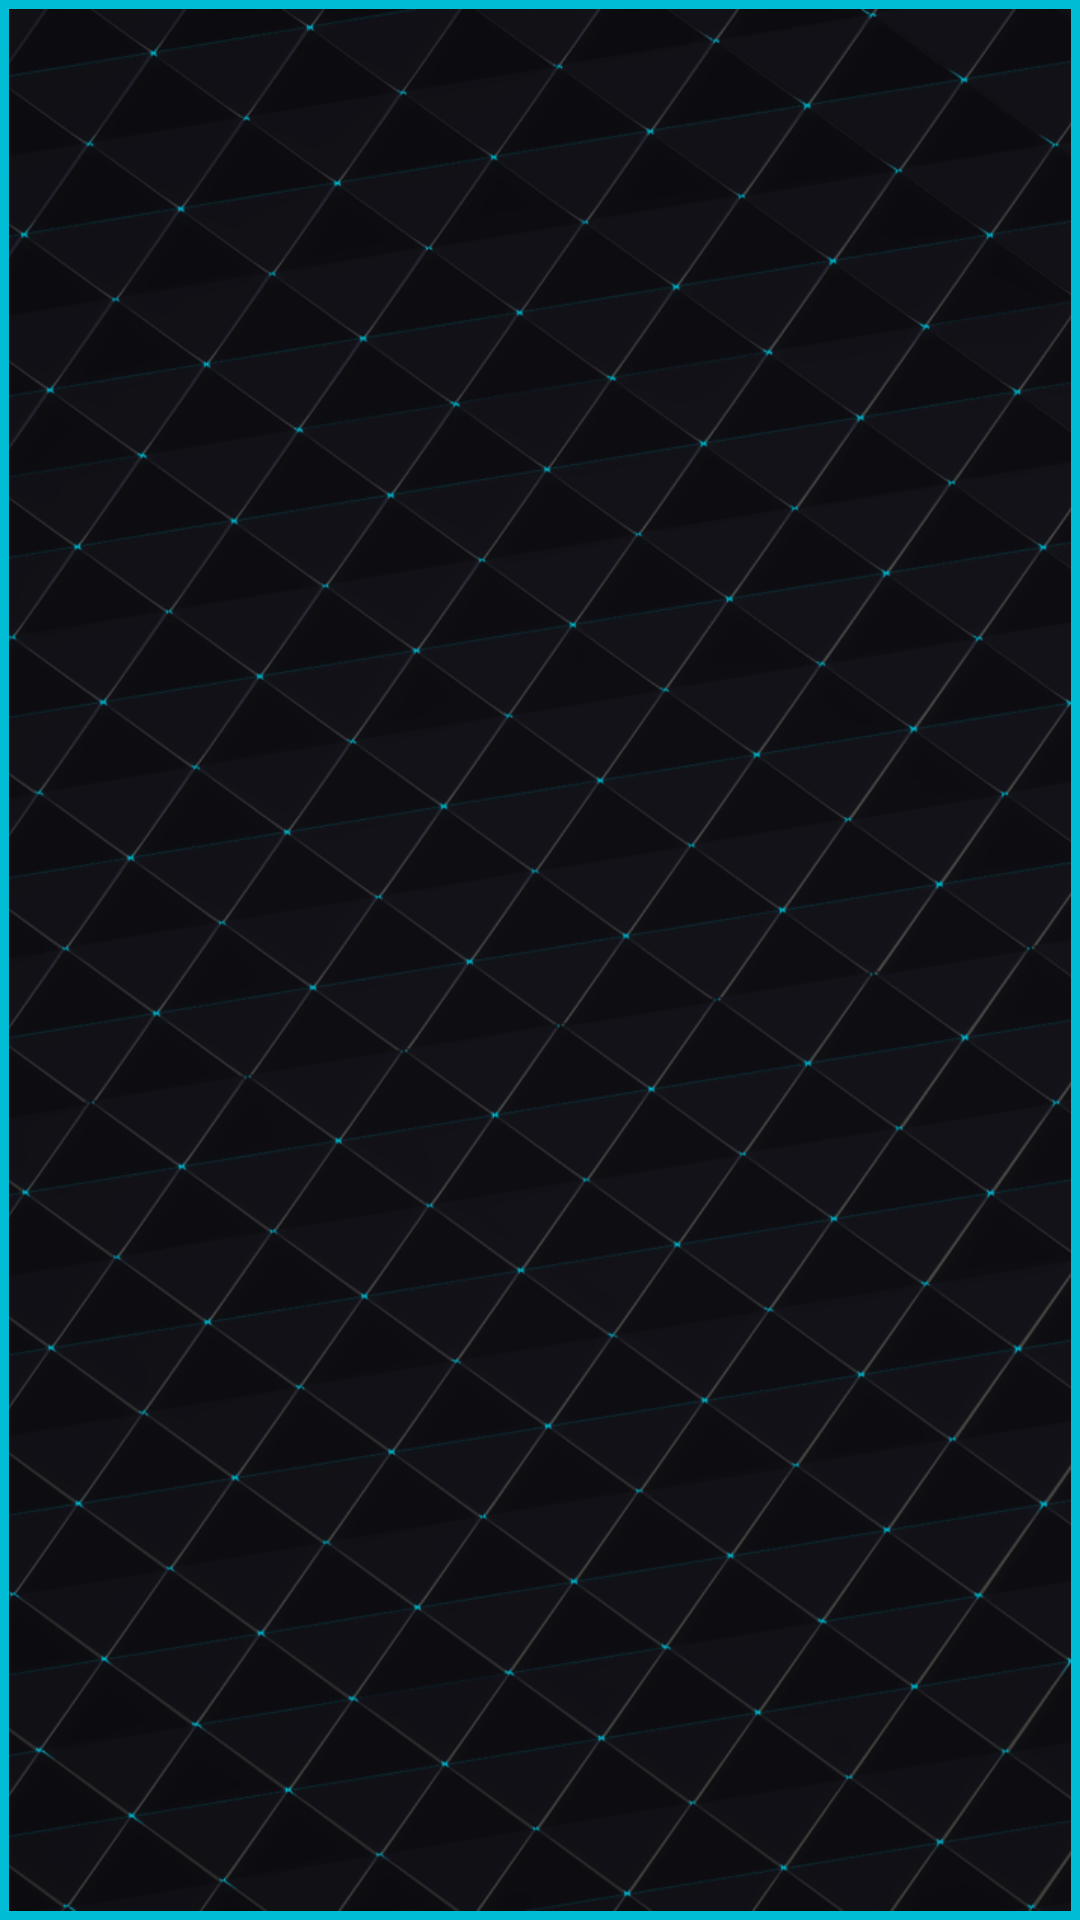

Here is an Android app screen rendered from its layout file. Give the layout XML and the strings, colors and styles it references.
<!-- AndroidManifest.xml: application theme Theme.InyedaShares4 -->
<!-- res/layout/activity_baahomepage.xml -->
<?xml version="1.0" encoding="utf-8"?>
<androidx.constraintlayout.widget.ConstraintLayout xmlns:android="http://schemas.android.com/apk/res/android"
    xmlns:app="http://schemas.android.com/apk/res-auto"
    xmlns:tools="http://schemas.android.com/tools"
    android:id="@+id/screenbaa"
    android:layout_width="match_parent"
    android:layout_height="match_parent"
    android:background="@color/BAAconstcolor"
    tools:context=".BAAHomepageActivity">

    <ImageView
        android:id="@+id/ivbackgroundbaa"
        android:layout_width="match_parent"
        android:layout_height="match_parent"
        android:layout_margin="3dp"
        android:scaleType="centerCrop"
        app:layout_constraintBottom_toBottomOf="parent"
        app:layout_constraintEnd_toEndOf="parent"
        app:layout_constraintStart_toStartOf="parent"
        app:layout_constraintTop_toTopOf="parent"
        app:srcCompat="@drawable/hexabackgbh" />

    <androidx.recyclerview.widget.RecyclerView
        android:id="@+id/rvbaa"
        android:layout_width="match_parent"
        android:layout_height="500dp"
        android:layout_margin="7dp"
        android:background="@color/TRs_Total"
        app:layout_constraintBottom_toBottomOf="parent"
        app:layout_constraintEnd_toEndOf="parent"
        app:layout_constraintHorizontal_bias="1.0"
        app:layout_constraintStart_toStartOf="parent"
        app:layout_constraintTop_toTopOf="parent"
        app:layout_constraintVertical_bias="1.0">

    </androidx.recyclerview.widget.RecyclerView>

    <TextView
        android:id="@+id/tvuserbaa"
        android:layout_width="wrap_content"
        android:layout_height="wrap_content"
        android:layout_margin="7dp"
        android:fontFamily="@font/vt323"
        android:textColor="@color/TRs_BtnTxtColor"
        android:textSize="34sp"
        app:layout_constraintStart_toStartOf="@+id/ivbackgroundbaa"
        app:layout_constraintTop_toTopOf="@+id/ivbackgroundbaa"
        tools:text="@string/TV_Username" />

    <TextView
        android:id="@+id/tvtodaybaa"
        android:layout_width="wrap_content"
        android:layout_height="wrap_content"
        android:layout_margin="7dp"
        android:fontFamily="@font/vt323"
        android:textAlignment="textEnd"
        android:textColor="@color/TRs_BtnTxtColor"
        android:textSize="34sp"
        app:layout_constraintEnd_toEndOf="parent"
        app:layout_constraintTop_toTopOf="@+id/ivbackgroundbaa"
        tools:text="@string/TV_Date01" />
</androidx.constraintlayout.widget.ConstraintLayout>
<!-- resources referenced by this layout -->
<resources>
  <color name="BAAconstcolor">#FF00BCD4</color>
  <color name="TRs_BtnTxtColor">#B4FFFFFF</color>
  <color name="TRs_Total">#00FFFFFF</color>
  <!-- drawable hexabackgbh: png bitmap (drawable-hdpi, 218432 bytes) -->
  <string name="TV_Date01">Date</string>
  <string name="TV_Username">User</string>
  <style name="Theme.InyedaShares4" parent="Theme.MaterialComponents.DayNight.DarkActionBar">
          
          <item name="colorPrimary">@color/toolblack</item>
          <item name="colorPrimaryVariant">@color/purple_700</item>
          <item name="colorOnPrimary">@color/white</item>
          
          <item name="colorSecondary">@color/teal_200</item>
          <item name="colorSecondaryVariant">@color/teal_700</item>
          <item name="colorOnSecondary">@color/black</item>
          
          <item name="android:statusBarColor" tools:targetApi="l">?attr/colorPrimaryVariant</item>
          
      </style>
  <color name="toolblack">#FF171717</color>
  <color name="purple_700">#FF3700B3</color>
  <color name="white">#FFFFFFFF</color>
  <color name="teal_200">#FF03DAC5</color>
  <color name="teal_700">#FF018786</color>
  <color name="black">#FF000000</color>
</resources>
